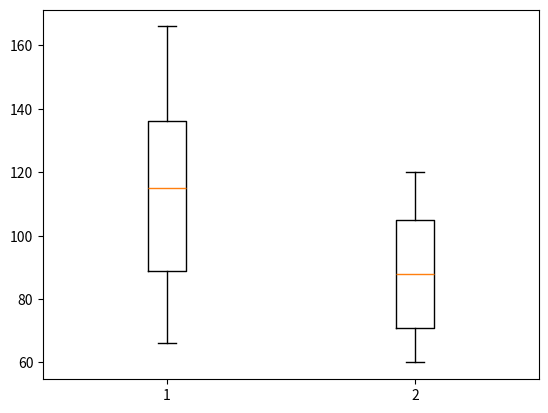

The matplotlib source for this figure:
import matplotlib.pyplot as plt
import random
from collections import Counter

if __name__ == "__main__":
    # scatter plot
    #random.seed(666)  # 随机数种子，可以生成与教程相同的图
    # x = [random.randint(0, 100) for _ in range(150)]  # _ 是个占位符，循环中不关心具体的元素内容，就是简单的“让它循环这么多次”
    # y = [random.randint(0, 100) for _ in range(150)] #生成150个随机数，是1-100间的整数
    # plt.scatter(x, y)
    # plt.show()

    # # line plot
    # x = [random.randint(0, 100) for _ in range(10)]
    # plt.plot ([i for i in range(10)], x)
    # plt.show()

    # bar plot
    # data = [1,4,4,3,4,5,5,3,1,4,4,2,2,4,5,3,4,2,3,3] #可理解为教育程度等级分布
    # counter = Counter(data)
    # x = [point[0] for point in counter.most_common()]
    # y = [point[1] for point in counter.most_common()]
    # plt.bar(x,y)
    # plt.show()

    # histogram
    #random.seed(2020)
    # data = [random.randint(1,100) for _ in range(100)]
    # #plt.hist(data)
    # #plt.hist(data, rwidth = 0.8
    # #plt.hist(data, rwidth=0.8, bins =5) #区间（柱形）数量
    # plt.hist(data, rwidth=0.8, bins =5, density = True) #变为频率直方图
    # plt.show()

    #条形图为分类变量服务，直方图为数值变量服务；
    #直方图中可以对x轴进行任意宽度的区间分割，条形图不可以（因其无等距属性）。

    #boxplot
    # data = [random.randint(1, 100) for _ in range(100)]
    # #data.append(200) #加入一个极端值
    # #data.append(-100)
    # plt.boxplot(data)
    # plt.show()

    ##并排箱线图
    data1 = [random.randint(66, 166) for _ in range(200)]
    data2 = [random.randint(60, 120) for _ in range(200)]
    #plt.boxplot(data1, data2) #两个拼接，暂不清楚意义
    plt.boxplot([data1, data2])
    plt.show()